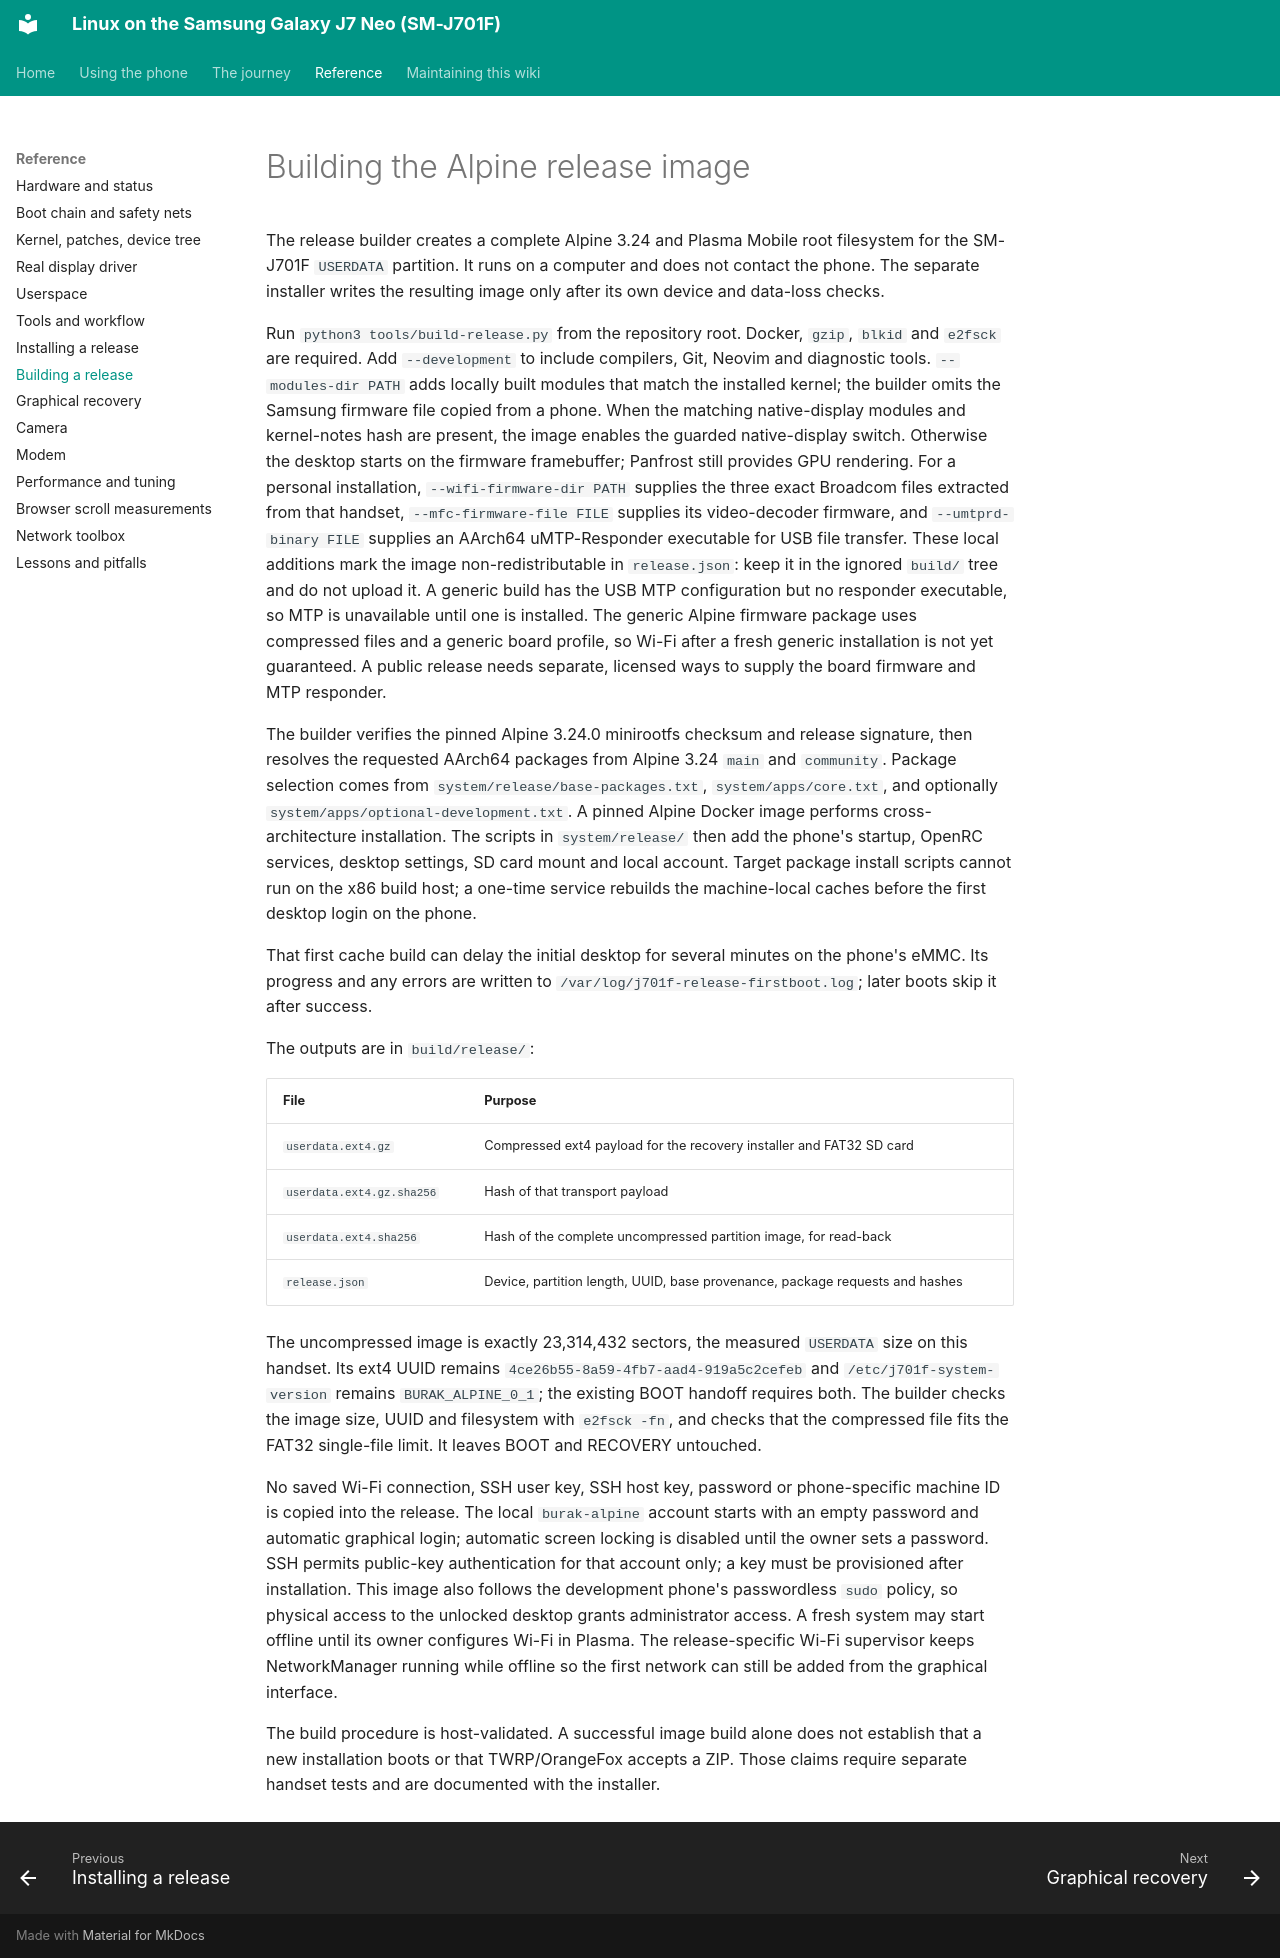

repository: Burak-GGM/j701f-linux · page: reference/release-build.html · generator: mkdocs

# Building the Alpine release image

The release builder creates a complete Alpine 3.24 and Plasma Mobile root filesystem for the SM-J701F `USERDATA` partition. It runs on a computer and does not contact the phone. The separate installer writes the resulting image only after its own device and data-loss checks.

Run `python3 tools/build-release.py` from the repository root. Docker, `gzip`, `blkid` and `e2fsck` are required. Add `--development` to include compilers, Git, Neovim and diagnostic tools. `--modules-dir PATH` adds locally built modules that match the installed kernel; the builder omits the Samsung firmware file copied from a phone. When the matching native-display modules and kernel-notes hash are present, the image enables the guarded native-display switch. Otherwise the desktop starts on the firmware framebuffer; Panfrost still provides GPU rendering. For a personal installation, `--wifi-firmware-dir PATH` supplies the three exact Broadcom files extracted from that handset, `--mfc-firmware-file FILE` supplies its video-decoder firmware, and `--umtprd-binary FILE` supplies an AArch64 uMTP-Responder executable for USB file transfer. These local additions mark the image non-redistributable in `release.json`: keep it in the ignored `build/` tree and do not upload it. A generic build has the USB MTP configuration but no responder executable, so MTP is unavailable until one is installed. The generic Alpine firmware package uses compressed files and a generic board profile, so Wi-Fi after a fresh generic installation is not yet guaranteed. A public release needs separate, licensed ways to supply the board firmware and MTP responder.

The builder verifies the pinned Alpine 3.24.0 minirootfs checksum and release signature, then resolves the requested AArch64 packages from Alpine 3.24 `main` and `community`. Package selection comes from `system/release/base-packages.txt`, `system/apps/core.txt`, and optionally `system/apps/optional-development.txt`. A pinned Alpine Docker image performs cross-architecture installation. The scripts in `system/release/` then add the phone's startup, OpenRC services, desktop settings, SD card mount and local account. Target package install scripts cannot run on the x86 build host; a one-time service rebuilds the machine-local caches before the first desktop login on the phone.

That first cache build can delay the initial desktop for several minutes on the phone's eMMC. Its progress and any errors are written to `/var/log/j701f-release-firstboot.log`; later boots skip it after success.

The outputs are in `build/release/`:

| File | Purpose |
| --- | --- |
| `userdata.ext4.gz` | Compressed ext4 payload for the recovery installer and FAT32 SD card |
| `userdata.ext4.gz.sha256` | Hash of that transport payload |
| `userdata.ext4.sha256` | Hash of the complete uncompressed partition image, for read-back |
| `release.json` | Device, partition length, UUID, base provenance, package requests and hashes |

The uncompressed image is exactly 23,314,432 sectors, the measured `USERDATA` size on this handset. Its ext4 UUID remains `4ce26b55-8a59-4fb7-aad4-919a5c2cefeb` and `/etc/j701f-system-version` remains `BURAK_ALPINE_0_1`; the existing BOOT handoff requires both. The builder checks the image size, UUID and filesystem with `e2fsck -fn`, and checks that the compressed file fits the FAT32 single-file limit. It leaves BOOT and RECOVERY untouched.

No saved Wi-Fi connection, SSH user key, SSH host key, password or phone-specific machine ID is copied into the release. The local `burak-alpine` account starts with an empty password and automatic graphical login; automatic screen locking is disabled until the owner sets a password. SSH permits public-key authentication for that account only; a key must be provisioned after installation. This image also follows the development phone's passwordless `sudo` policy, so physical access to the unlocked desktop grants administrator access. A fresh system may start offline until its owner configures Wi-Fi in Plasma. The release-specific Wi-Fi supervisor keeps NetworkManager running while offline so the first network can still be added from the graphical interface.

The build procedure is host-validated. A successful image build alone does not establish that a new installation boots or that TWRP/OrangeFox accepts a ZIP. Those claims require separate handset tests and are documented with the installer.
